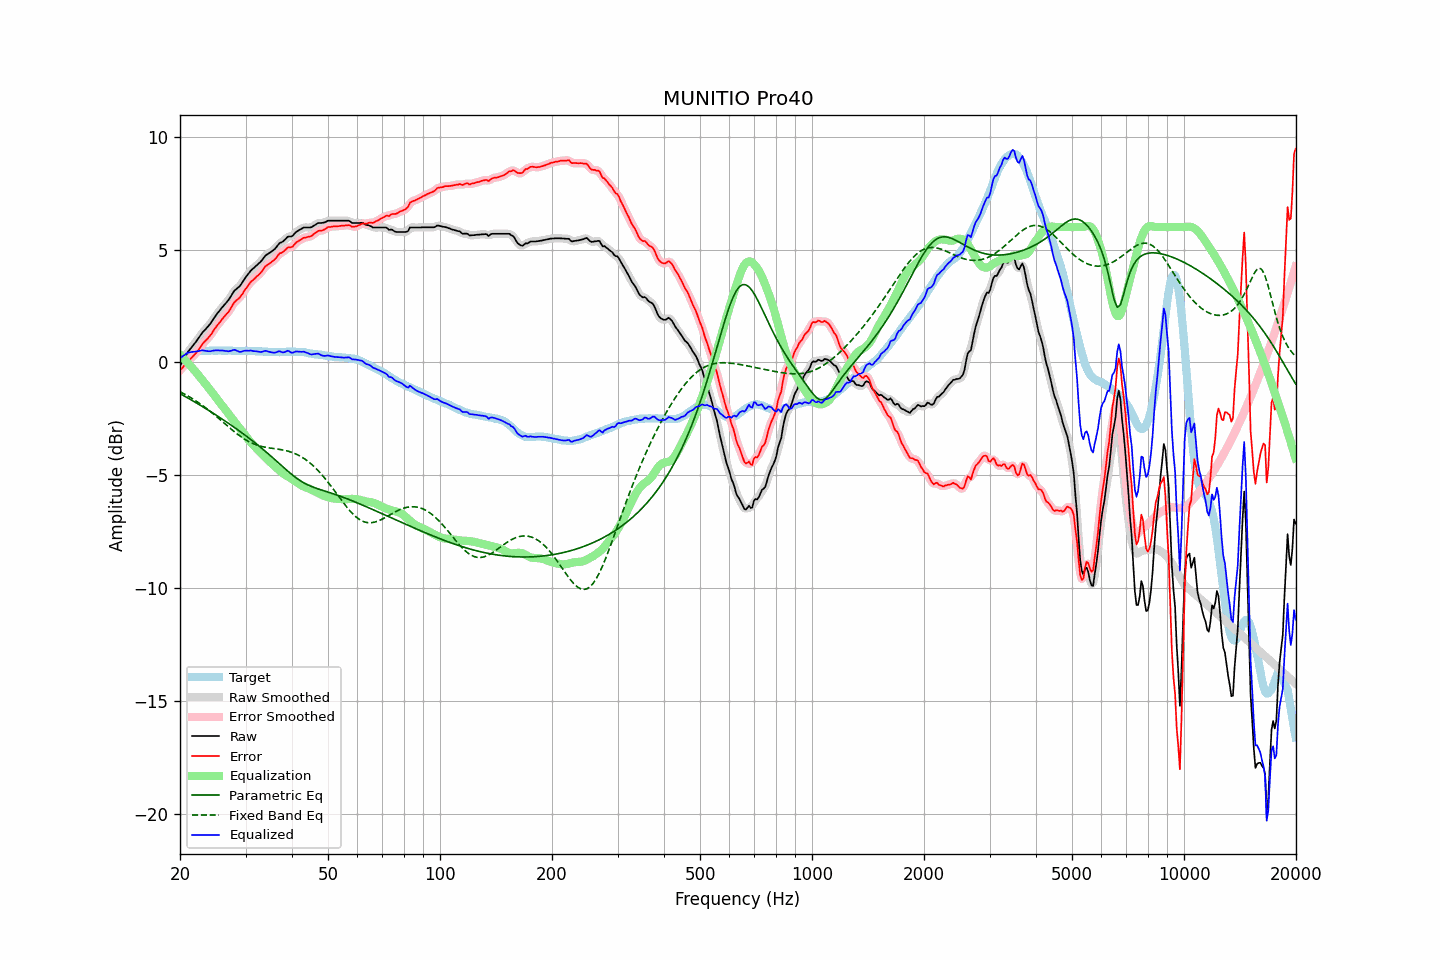

The table this chart was drawn from, first rows:
frequency, raw, error, smoothed, error_smoothed, equalization, parametric_eq, fixed_band_eq, equalized_raw, equalized_smoothed, target
20.00, -0.15, -0.35, -0.15, -0.35, 0.34, -1.38, -1.30, 0.19, 0.18, 0.20
20.20, -0.03, -0.28, -0.02, -0.27, 0.27, -1.42, -1.34, 0.24, 0.24, 0.25
20.40, 0.10, -0.20, 0.10, -0.19, 0.19, -1.46, -1.37, 0.29, 0.30, 0.30
20.61, 0.22, -0.11, 0.23, -0.11, 0.12, -1.50, -1.41, 0.34, 0.35, 0.33
20.81, 0.35, -0.03, 0.35, -0.03, 0.04, -1.54, -1.45, 0.40, 0.39, 0.38
21.02, 0.47, 0.05, 0.46, 0.05, -0.03, -1.58, -1.49, 0.44, 0.43, 0.42
21.23, 0.56, 0.12, 0.56, 0.12, -0.11, -1.62, -1.53, 0.45, 0.45, 0.44
21.44, 0.65, 0.20, 0.65, 0.20, -0.19, -1.66, -1.57, 0.46, 0.46, 0.46
21.66, 0.74, 0.26, 0.74, 0.27, -0.27, -1.70, -1.62, 0.47, 0.47, 0.48
21.87, 0.83, 0.35, 0.83, 0.34, -0.35, -1.74, -1.66, 0.48, 0.48, 0.49
22.09, 0.92, 0.42, 0.92, 0.42, -0.44, -1.79, -1.71, 0.49, 0.49, 0.51
22.31, 1.02, 0.51, 1.02, 0.51, -0.52, -1.83, -1.76, 0.50, 0.50, 0.52
22.54, 1.12, 0.60, 1.12, 0.61, -0.61, -1.87, -1.80, 0.51, 0.51, 0.52
22.76, 1.22, 0.71, 1.22, 0.71, -0.70, -1.91, -1.85, 0.52, 0.52, 0.51
22.99, 1.33, 0.83, 1.32, 0.81, -0.79, -1.96, -1.90, 0.54, 0.53, 0.50
23.22, 1.40, 0.90, 1.40, 0.90, -0.88, -2.00, -1.96, 0.52, 0.53, 0.50
23.45, 1.48, 0.98, 1.48, 0.98, -0.97, -2.04, -2.01, 0.51, 0.52, 0.50
23.69, 1.56, 1.05, 1.56, 1.05, -1.06, -2.09, -2.07, 0.50, 0.50, 0.51
23.92, 1.64, 1.13, 1.64, 1.13, -1.15, -2.13, -2.12, 0.50, 0.50, 0.51
24.16, 1.73, 1.21, 1.74, 1.21, -1.24, -2.18, -2.18, 0.50, 0.50, 0.52
24.40, 1.84, 1.31, 1.84, 1.32, -1.33, -2.22, -2.23, 0.52, 0.51, 0.53
24.65, 1.95, 1.43, 1.95, 1.42, -1.42, -2.27, -2.29, 0.53, 0.53, 0.52
24.89, 2.05, 1.53, 2.05, 1.53, -1.52, -2.31, -2.35, 0.54, 0.54, 0.52
25.14, 2.15, 1.63, 2.15, 1.63, -1.61, -2.36, -2.41, 0.54, 0.54, 0.52
25.39, 2.24, 1.71, 2.24, 1.72, -1.71, -2.40, -2.47, 0.53, 0.53, 0.53
25.65, 2.33, 1.80, 2.33, 1.81, -1.80, -2.45, -2.54, 0.53, 0.53, 0.53
25.91, 2.42, 1.90, 2.42, 1.89, -1.89, -2.50, -2.60, 0.53, 0.53, 0.52
26.16, 2.50, 1.98, 2.50, 1.98, -1.98, -2.55, -2.66, 0.53, 0.52, 0.52
26.43, 2.58, 2.06, 2.58, 2.06, -2.07, -2.59, -2.72, 0.51, 0.51, 0.52
26.69, 2.67, 2.15, 2.67, 2.15, -2.16, -2.64, -2.78, 0.51, 0.50, 0.52
26.96, 2.75, 2.22, 2.76, 2.23, -2.26, -2.69, -2.84, 0.49, 0.50, 0.53
27.23, 2.86, 2.33, 2.86, 2.34, -2.36, -2.74, -2.90, 0.50, 0.51, 0.53
27.50, 2.97, 2.45, 2.98, 2.45, -2.45, -2.79, -2.96, 0.52, 0.53, 0.53
27.77, 3.09, 2.58, 3.09, 2.57, -2.54, -2.84, -3.02, 0.55, 0.55, 0.51
28.05, 3.19, 2.68, 3.18, 2.67, -2.63, -2.89, -3.08, 0.56, 0.55, 0.51
28.33, 3.25, 2.75, 3.25, 2.75, -2.72, -2.94, -3.14, 0.53, 0.53, 0.50
28.62, 3.31, 2.81, 3.31, 2.81, -2.81, -2.99, -3.19, 0.50, 0.50, 0.50
28.90, 3.37, 2.86, 3.38, 2.87, -2.90, -3.04, -3.24, 0.47, 0.48, 0.51
29.19, 3.46, 2.96, 3.47, 2.96, -2.99, -3.09, -3.30, 0.47, 0.48, 0.50
29.48, 3.57, 3.05, 3.57, 3.06, -3.08, -3.14, -3.34, 0.49, 0.49, 0.52
29.78, 3.69, 3.18, 3.68, 3.17, -3.17, -3.20, -3.39, 0.52, 0.51, 0.51
30.08, 3.79, 3.27, 3.79, 3.27, -3.27, -3.25, -3.43, 0.52, 0.52, 0.52
30.38, 3.88, 3.37, 3.89, 3.38, -3.36, -3.30, -3.48, 0.52, 0.52, 0.51
30.68, 3.97, 3.47, 3.98, 3.47, -3.45, -3.36, -3.51, 0.52, 0.52, 0.51
30.99, 4.07, 3.57, 4.06, 3.55, -3.54, -3.41, -3.55, 0.53, 0.52, 0.50
31.30, 4.13, 3.63, 4.13, 3.63, -3.62, -3.47, -3.58, 0.51, 0.51, 0.50
31.61, 4.19, 3.69, 4.20, 3.70, -3.69, -3.52, -3.61, 0.50, 0.51, 0.50
31.93, 4.26, 3.76, 4.26, 3.76, -3.76, -3.58, -3.64, 0.50, 0.49, 0.50
32.24, 4.32, 3.83, 4.32, 3.82, -3.84, -3.64, -3.67, 0.49, 0.48, 0.49
32.57, 4.38, 3.88, 4.38, 3.89, -3.91, -3.69, -3.69, 0.47, 0.47, 0.50
32.89, 4.45, 3.96, 4.45, 3.96, -3.99, -3.75, -3.71, 0.47, 0.47, 0.50
33.22, 4.53, 4.05, 4.54, 4.05, -4.06, -3.81, -3.73, 0.47, 0.48, 0.48
33.55, 4.63, 4.15, 4.63, 4.15, -4.14, -3.87, -3.74, 0.50, 0.49, 0.48
33.89, 4.72, 4.25, 4.71, 4.23, -4.21, -3.93, -3.76, 0.51, 0.50, 0.47
34.23, 4.78, 4.30, 4.78, 4.30, -4.28, -3.99, -3.77, 0.51, 0.50, 0.48
34.57, 4.82, 4.35, 4.83, 4.36, -4.34, -4.05, -3.78, 0.48, 0.48, 0.47
34.92, 4.87, 4.40, 4.87, 4.40, -4.41, -4.12, -3.79, 0.46, 0.46, 0.47
35.27, 4.92, 4.46, 4.92, 4.45, -4.47, -4.18, -3.80, 0.45, 0.44, 0.46
35.62, 4.97, 4.51, 4.97, 4.51, -4.54, -4.24, -3.81, 0.43, 0.43, 0.46
35.97, 5.03, 4.57, 5.04, 4.57, -4.60, -4.31, -3.82, 0.43, 0.44, 0.46
... 635 more rows
